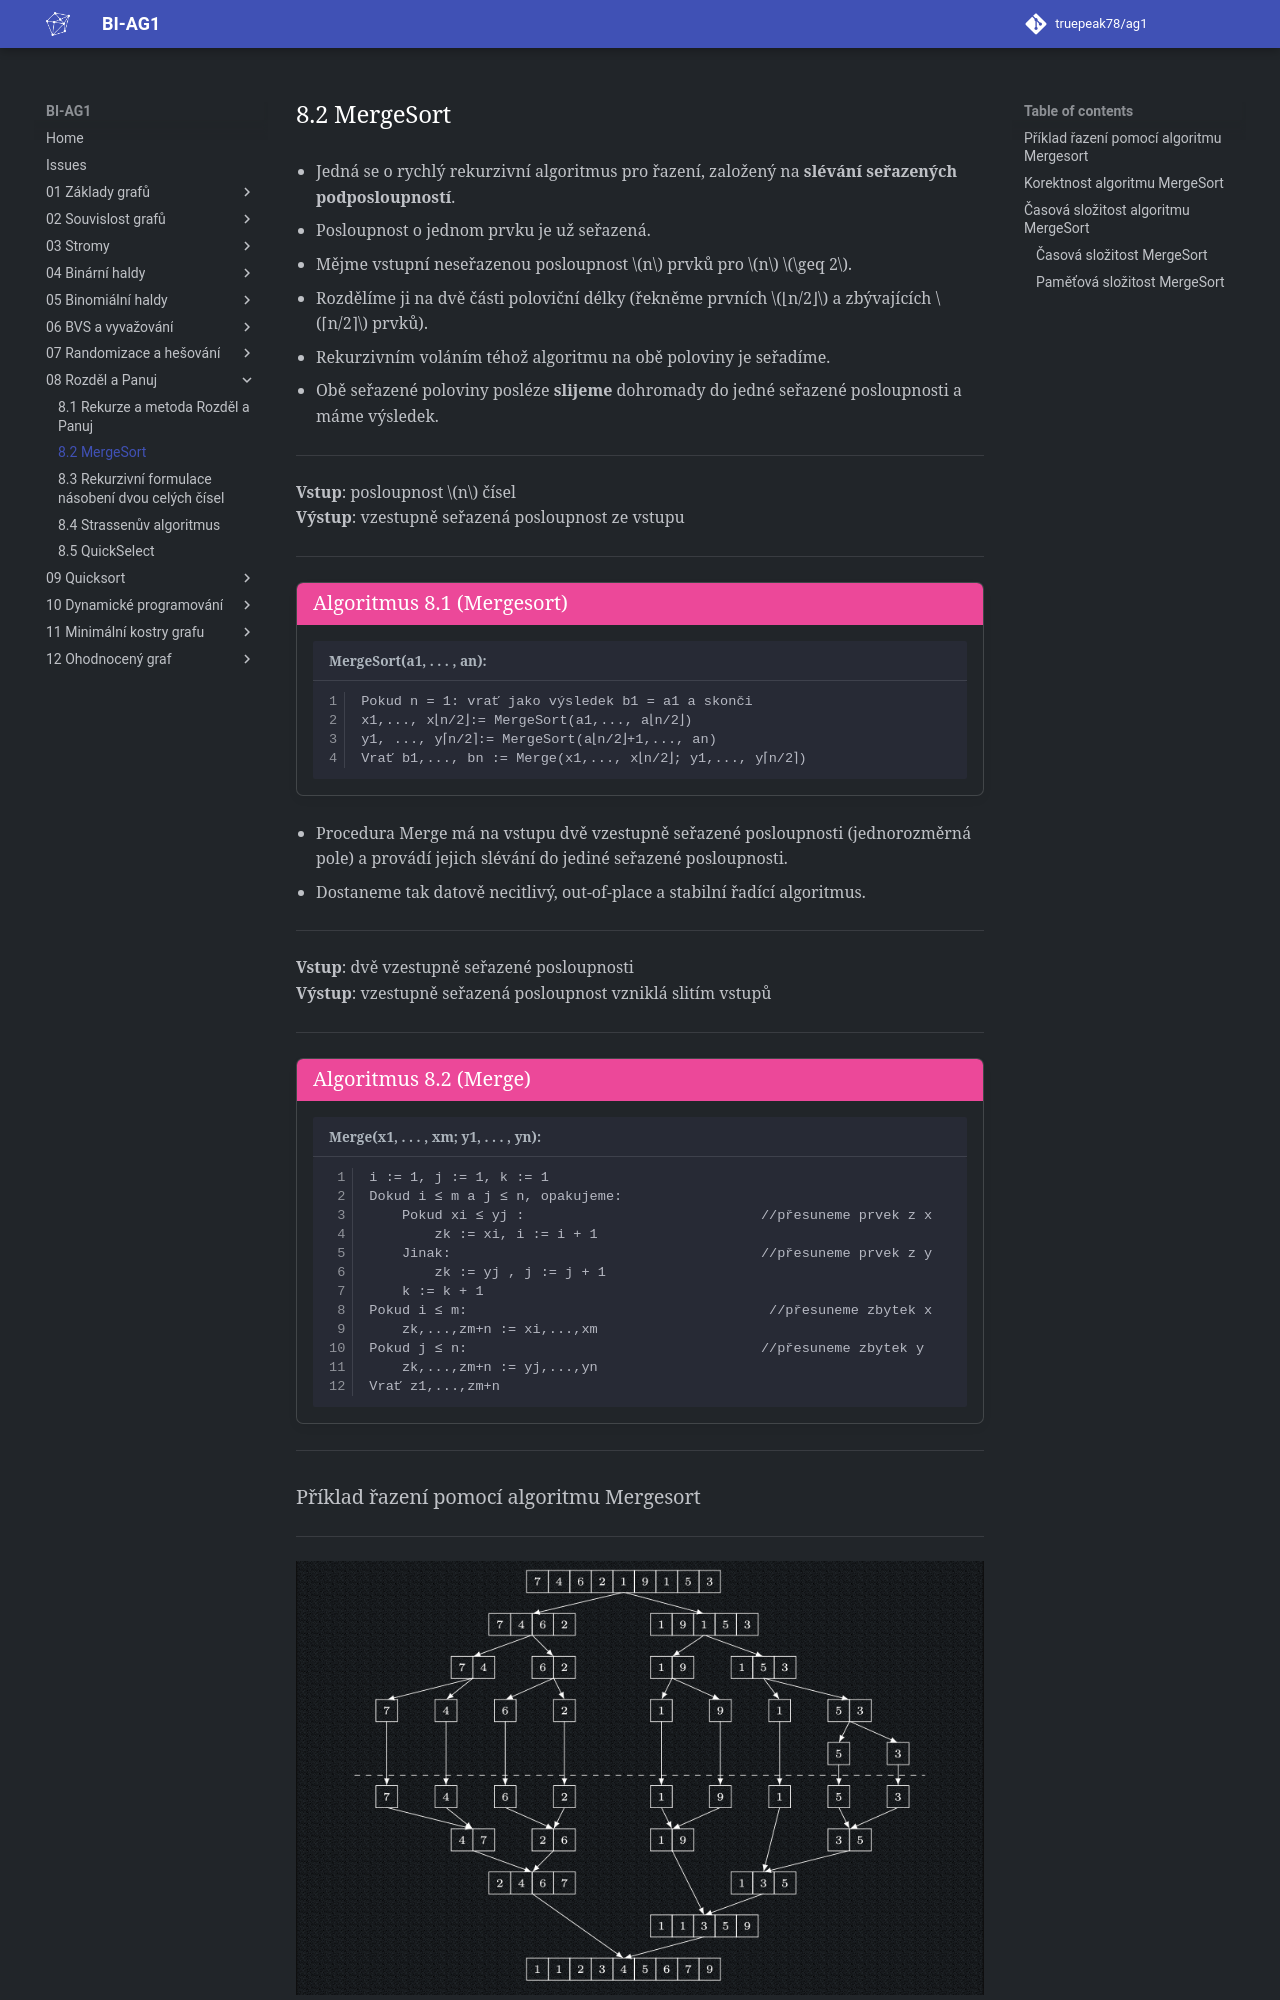

repository: truepeak78/ag1 · page: 08_Rozděl_a_Panuj/8.2_MergeSort/index.html · generator: mkdocs

- Jedná se o rychlý rekurzivní algoritmus pro řazení, založený na
  **slévání seřazených podposloupností**.
- Posloupnost o jednom prvku je už seřazená.
- Mějme vstupní neseřazenou posloupnost $n$ prvků pro $n$ $\geq 2$.
- Rozdělíme ji na dvě části poloviční délky (řekněme prvních
  $⌊n/2⌋$ a zbývajících $⌈n/2⌉$ prvků).
- Rekurzivním voláním téhož algoritmu na obě poloviny je
  seřadíme.
- Obě seřazené poloviny posléze **slijeme** dohromady do jedné
  seřazené posloupnosti a máme výsledek.

---

**Vstup**: posloupnost $n$ čísel <br>
**Výstup**: vzestupně seřazená posloupnost ze vstupu

---
<a id="algo-8.1"></a>
!!! Algorithm "[Algoritmus 8.1 (Mergesort)](#algo-8.1)"

    ```math title="MergeSort(a1, . . . , an):"
    Pokud n = 1: vrať jako výsledek b1 = a1 a skonči
    x1,..., x⌊n/2⌋:= MergeSort(a1,..., a⌊n/2⌋)
    y1, ..., y⌈n/2⌉:= MergeSort(a⌊n/2⌋+1,..., an)
    Vrať b1,..., bn := Merge(x1,..., x⌊n/2⌋; y1,..., y⌈n/2⌉)
    ```

- Procedura Merge má na vstupu dvě vzestupně seřazené
  posloupnosti (jednorozměrná pole) a provádí jejich slévání do
  jediné seřazené posloupnosti.
- Dostaneme tak datově necitlivý, out-of-place a stabilní
  řadící algoritmus.

---

**Vstup**: dvě vzestupně seřazené posloupnosti<br>
**Výstup**: vzestupně seřazená posloupnost vzniklá slitím vstupů

---

<a id="algo-8.2"></a>
!!! Algorithm "[Algoritmus 8.2 (Merge)](#algo-8.2)"

    ```math title="Merge(x1, . . . , xm; y1, . . . , yn):"
    i := 1, j := 1, k := 1
    Dokud i ≤ m a j ≤ n, opakujeme:
        Pokud xi ≤ yj :                             //přesuneme prvek z x
            zk := xi, i := i + 1 
        Jinak:                                      //přesuneme prvek z y
            zk := yj , j := j + 1
        k := k + 1
    Pokud i ≤ m:                                     //přesuneme zbytek x
        zk,...,zm+n := xi,...,xm
    Pokud j ≤ n:                                    //přesuneme zbytek y
        zk,...,zm+n := yj,...,yn
    Vrať z1,...,zm+n
    ```

---

## Příklad řazení pomocí algoritmu Mergesort

---

![Image title](../assets/08/Mergesort.png){ align=center }

---
